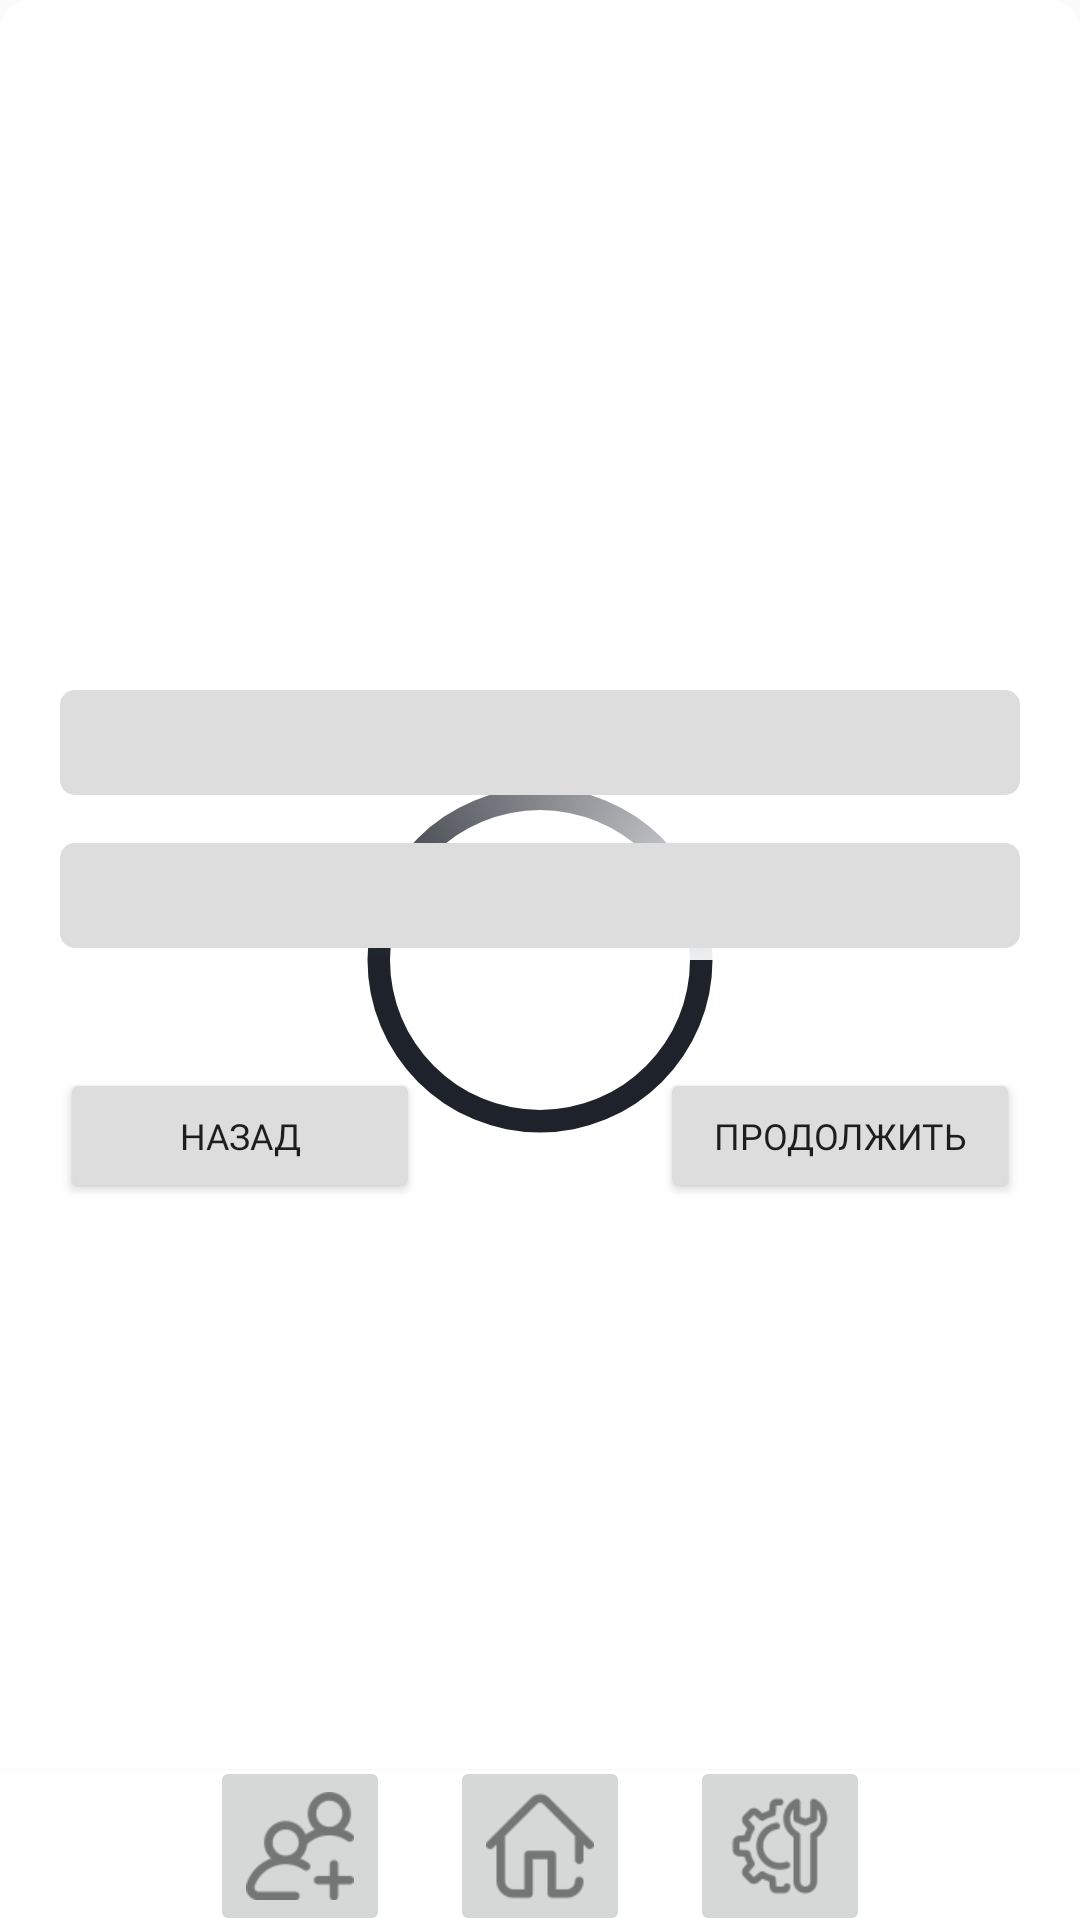

The Android layout XML behind this screen, and the referenced resources:
<!-- AndroidManifest.xml: application theme Theme.Design.Light.NoActionBar -->
<!-- res/layout/settings.xml -->
<?xml version="1.0" encoding="utf-8"?>
<androidx.constraintlayout.widget.ConstraintLayout xmlns:android="http://schemas.android.com/apk/res/android"
    xmlns:app="http://schemas.android.com/apk/res-auto"
    xmlns:tools="http://schemas.android.com/tools"
    android:layout_width="match_parent"
    android:layout_height="match_parent"
    android:background="@drawable/roundcornersback"

    android:scrollbars="vertical"
    tools:context=".settings">

    <TextView
        android:id="@+id/background_settings"
        android:layout_width="0dp"
        android:layout_height="0dp"
        app:layout_constraintBottom_toBottomOf="parent"
        app:layout_constraintEnd_toEndOf="parent"
        app:layout_constraintStart_toStartOf="parent"
        app:layout_constraintTop_toTopOf="parent" />

    <LinearLayout

        android:id="@+id/downmenu_settings"
        android:layout_width="match_parent"
        android:layout_height="50dp"
        android:background="@color/white"
        android:elevation="1dp"
        android:gravity="center_horizontal"
        android:orientation="horizontal"
        app:layout_constraintBottom_toBottomOf="parent"
        app:layout_constraintEnd_toEndOf="parent"
        app:layout_constraintStart_toStartOf="parent">


        <ImageButton
            android:id="@+id/gruppabutonset"
            android:layout_width="60dp"
            android:layout_height="60dp"
            android:layout_marginLeft="10dp"
            android:layout_marginTop="-5dp"
            android:layout_marginRight="10dp"
            android:scaleType="fitCenter"
            app:srcCompat="@drawable/icon_group1"
            tools:ignore="SpeakableTextPresentCheck" />

        <ImageButton
            android:id="@+id/mainbuttononset"
            android:layout_width="60dp"
            android:layout_height="60dp"
            android:layout_marginLeft="10dp"
            android:layout_marginTop="-5dp"
            android:layout_marginRight="10dp"
            android:scaleType="fitCenter"
            app:srcCompat="@drawable/icon_home1"
            tools:ignore="SpeakableTextPresentCheck" />

        <ImageButton
            android:id="@+id/settingsbuttonset"
            android:layout_width="60dp"
            android:layout_height="60dp"
            android:layout_marginLeft="10dp"
            android:layout_marginTop="-5dp"
            android:layout_marginRight="10dp"
            android:scaleType="fitCenter"
            app:srcCompat="@drawable/icon_settings1"
            tools:ignore="SpeakableTextPresentCheck" />


    </LinearLayout>

    <ProgressBar
        android:id="@+id/progressBar2"
        style="@style/Widget.AppCompat.ProgressBar"
        android:layout_width="300dp"
        android:layout_height="300dp"
        android:indeterminateDrawable="@drawable/barstyle"
        app:layout_constraintBottom_toBottomOf="parent"
        app:layout_constraintEnd_toEndOf="parent"
        app:layout_constraintStart_toStartOf="parent"
        app:layout_constraintTop_toTopOf="parent" />

    <Button
        android:id="@+id/mainbutton"
        android:layout_width="120dp"
        android:layout_height="45dp"
        android:layout_marginStart="200dp"
        android:layout_marginTop="40dp"
        android:backgroundTint="#DDDDDD"
        android:fontFamily="@font/menloregular"
        android:text="Продолжить"
        android:textSize="12sp"
        app:layout_constraintEnd_toEndOf="parent"
        app:layout_constraintStart_toStartOf="parent"
        app:layout_constraintTop_toBottomOf="@id/spinner2" />

    <Button
        android:id="@+id/backbutton"
        android:layout_width="120dp"
        android:layout_height="45dp"
        android:layout_marginTop="40dp"
        android:layout_marginEnd="200dp"
        android:backgroundTint="#DDDDDD"
        android:fontFamily="@font/menloregular"
        android:text="Назад"
        android:textSize="12sp"
        app:layout_constraintEnd_toEndOf="parent"
        app:layout_constraintStart_toStartOf="parent"
        app:layout_constraintTop_toBottomOf="@id/spinner2" />

    <Spinner
        android:id="@+id/spinner"
        android:layout_width="320dp"
        android:layout_height="35dp"

        android:layout_marginTop="230dp"
        android:background="@drawable/whitebackround"
        android:contentDescription="Enter"
        android:contextClickable="false"
        android:drawSelectorOnTop="true"
        android:theme="@style/SpinnerTheme"
        app:layout_constraintEnd_toEndOf="parent"
        app:layout_constraintStart_toStartOf="parent"
        app:layout_constraintTop_toTopOf="parent" />

    <Spinner
        android:id="@+id/spinner2"
        android:layout_width="320dp"

        android:layout_height="35dp"
        android:layout_marginTop="16dp"
        android:background="@drawable/whitebackround"
        android:contentDescription="Enter"
        android:contextClickable="false"
        android:drawSelectorOnTop="true"
        android:theme="@style/SpinnerTheme"
        app:layout_constraintEnd_toEndOf="parent"
        app:layout_constraintStart_toStartOf="parent"
        app:layout_constraintTop_toBottomOf="@+id/spinner" />

</androidx.constraintlayout.widget.ConstraintLayout>
<!-- resources referenced by this layout -->
<resources>
  <color name="white">#FFFfffff</color>
  <!-- drawable barstyle (drawable) -->
  <?xml version="1.0" encoding="utf-8"?>
  <rotate xmlns:android="http://schemas.android.com/apk/res/android"
  
      android:fromDegrees="0"
      android:pivotX="50%"
      android:pivotY="50%"
      android:duration="0"
      android:toDegrees="360" >
  
      <shape
          android:innerRadiusRatio="6"
          android:shape="ring"
          android:thicknessRatio="40"
          android:useLevel="false" >
  
          <size
              android:height="150dp"
              android:width="150dp" />
  
          <gradient
              android:angle="@integer/google_play_services_version"
              android:centerColor="@color/dark"
              android:centerY="0.5"
              android:centerX="0.5"
  
              android:endColor="@color/softblue2"
              android:startColor="@color/dark"
              android:type="sweep"
              android:useLevel="false"
              />
      </shape>
  
  </rotate>
  <!-- drawable icon_group1: png bitmap (drawable-hdpi, 1020 bytes) -->
  <!-- drawable icon_home1: png bitmap (drawable-hdpi, 695 bytes) -->
  <!-- drawable icon_settings1: png bitmap (drawable-hdpi, 998 bytes) -->
  <!-- drawable roundcornersback (drawable-v24) -->
  <?xml version="1.0" encoding="utf-8"?>
  <shape xmlns:android="http://schemas.android.com/apk/res/android"
      android:shape="rectangle" >
      <gradient android:startColor="@color/white"
                  android:endColor="@color/white"
  
  
          />
      <corners android:radius="10dp" />
  
  
  
  </shape>
  <!-- drawable whitebackround (drawable) -->
  <?xml version="1.0" encoding="utf-8"?>
  <shape xmlns:android="http://schemas.android.com/apk/res/android"
      android:shape="rectangle" >
  
      <gradient android:startColor="#FFdddddd"
          android:endColor="#FFdddddd"
          />
      <corners android:radius="5dp" />
  
  
  
  
  </shape>
  <style name="SpinnerTheme">
          <item name="android:textColor">@color/black</item>
          <item name="android:fontFamily">@font/menloregular</item>
          <item name="android:textSize">12dp</item>
  
  
  
  
      </style>
  <color name="dark">#FF1e222b</color>
  <color name="softblue2">#FFedeef0</color>
  <color name="black">#FF000000</color>
</resources>
